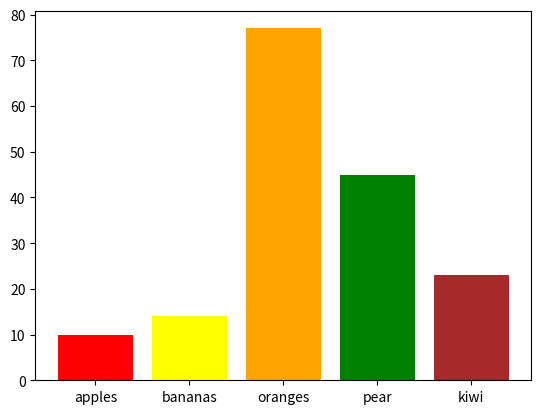

Python code for this plot:
import matplotlib.pyplot as plt


catergories = ["apples", "bananas", "oranges", "pear", "kiwi"]

numbers = [10, 14, 77, 45, 23]

plt.bar(catergories, numbers, color=["red", "yellow", "orange", "green", "brown"])

plt.show()